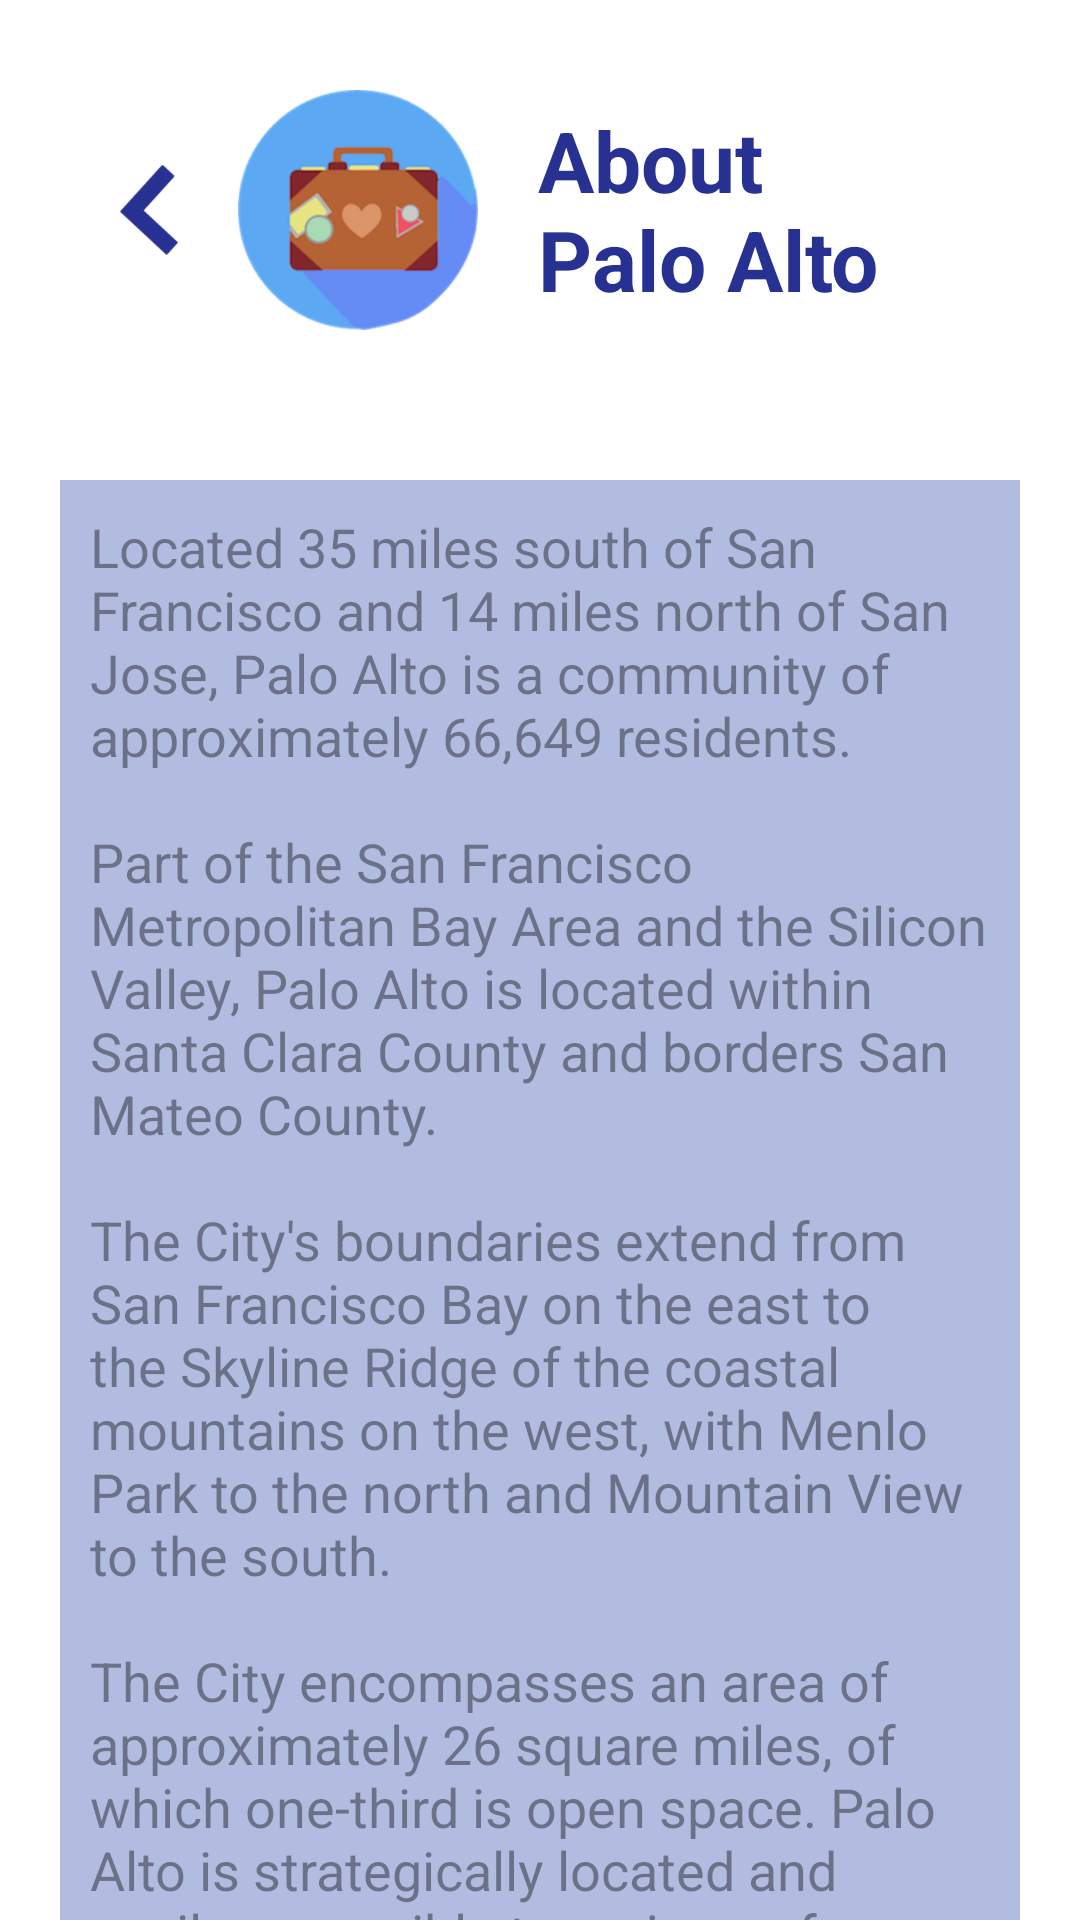

Reconstruct the res/layout file that produces this screen, plus the resources it refers to.
<!-- AndroidManifest.xml: application theme AppTheme -->
<!-- res/layout/activity_about.xml -->
<LinearLayout xmlns:android="http://schemas.android.com/apk/res/android"
    xmlns:tools="http://schemas.android.com/tools"
    android:id="@+id/about_layout"
    android:layout_width="match_parent"
    android:layout_height="match_parent"
    android:background="@android:color/white"
    android:orientation="vertical"
    tools:context=".about">

    <LinearLayout
        android:layout_width="match_parent"
        android:layout_height="100dp"
        android:layout_margin="20dp"
        android:orientation="horizontal">

        <ImageView
            android:id="@+id/backArrow"
            android:layout_width="wrap_content"
            android:layout_height="wrap_content"
            android:layout_gravity="center_vertical"
            android:layout_marginLeft="20dp"
            android:src="@drawable/blue_back_arrow" />

        <ImageView
            android:id="@+id/logoImageView"
            android:layout_width="80dp"
            android:layout_height="80dp"
            android:layout_gravity="center_vertical"
            android:layout_marginLeft="20dp"
            android:src="@drawable/app_logo" />

        <TextView
            android:id="@+id/aboutTitle"
            android:layout_width="wrap_content"
            android:layout_height="wrap_content"
            android:layout_gravity="center_vertical"
            android:layout_marginLeft="20dp"
            android:text="@string/about_paloalto"
            android:textColor="@color/buttonColor"
            android:textSize="28sp"
            android:textStyle="bold" />

    </LinearLayout>

    <ScrollView
        android:layout_width="match_parent"
        android:layout_height="match_parent"
        android:fadeScrollbars="false">

        <LinearLayout
            android:layout_width="match_parent"
            android:layout_height="wrap_content"
            android:layout_margin="20dp"
            android:background="@color/about_main_color">

            <TextView
                android:id="@+id/aboutDetailes"
                android:layout_width="match_parent"
                android:layout_height="wrap_content"
                android:layout_margin="10dp"
                android:text="@string/about_details"
                android:textColor="@color/black_overlay"
                android:textSize="18sp" />

        </LinearLayout>

    </ScrollView>

</LinearLayout>
<!-- resources referenced by this layout -->
<resources>
  <color name="about_main_color">#B2BCE0</color>
  <color name="black_overlay">#66000000</color>
  <color name="buttonColor">#273192</color>
  <!-- drawable app_logo: png bitmap (drawable-hdpi, 15370 bytes) -->
  <string name="about_details">Located 35 miles south of San Francisco and 14 miles north of San Jose, Palo Alto is a community of approximately 66,649 residents.\n\nPart of the San Francisco Metropolitan Bay Area and the Silicon Valley, Palo Alto is located within Santa Clara County and borders San Mateo County.\n\nThe City\'s boundaries extend from San Francisco Bay on the east to the Skyline Ridge of the coastal mountains on the west, with Menlo Park to the north and Mountain View to the south.\n\nThe City encompasses an area of approximately 26 square miles, of which one-third is open space. Palo Alto is strategically located and easily accessible to major surface routes, including Interstate 280, Highway 101, Highway 84 - the Dumbarton Bridge and Highway 92 - the Hayward-San Mateo Bridge. Air transportation is easily accessible by bus, automobile or shuttle service to San Francisco, San Jose and Oakland international airports. Within the City, commuter rail transportation is conveniently located and the Palo Alto stop is one of the most used in the Caltrain system. Alternative transportation options include numerous bike paths throughout the City and an internal shuttle service is also available.\n\nThe City of Palo Alto is more than 100 years old, and is named after a majestic 1000 (not 250) year old coastal redwood tree along San Francisquito Creek, where early Spanish explorers settled. The blend of business and residential areas anchored by a vibrant downtown defines Palo Alto’s unique character.\n\nA charming mixture of old and new, Palo Alto’s tree-lined streets and historic buildings reflect its California heritage. At the same time, Palo Alto is recognized worldwide as a leader in cutting-edge technological development. This exciting mix of tradition and innovation makes Palo Alto an extraordinary place in which to operate a business. Unique among California cities, Palo Alto is a full-service municipality that owns and operates its gas, electric, water, sewer, refuse and storm drainage services at very competitive rates for its customers.\nAs befits the City known as "Birthplace of the Silicon Valley," the City has developed a 31-mile dark fiber ring for ultra-fast Internet access. Complementing its exciting and innovative business community, Palo Alto’s residents are highly educated, politically aware and culturally sophisticated. An abundance of local pride and numerous neighborhood organizations contribute to Palo Alto’s charming historic and upscale commercial and residential areas. Characteristic of Palo Alto is the care taken to protect open space and parkland.\n\nPalo Alto has a remarkable number of City-owned parks for its size (36 at last count) and nearly one-third of its 26 square miles is open space. Palo Alto’s San Francisco Bay location and natural environment offer the opportunity to enjoy bird and aquatic life in a natural habitat. Proximity to Stanford University with its cultural and educational offerings add to the vibrance, innate charm and beauty of Palo Alto.Distinctive in every way, Palo Alto offers its business community a diverse and exciting environment in which to work and live.\n\nThe contents are from https://www.cityofpaloalto.org/visiting/about_palo_alto.asp.\n\n</string>
  <string name="about_paloalto">About\nPalo Alto</string>
  <style name="AppTheme" parent="Theme.AppCompat.NoActionBar">
          
          <item name="colorPrimary">@color/colorPrimary</item>
          <item name="colorPrimaryDark">@color/colorPrimaryDark</item>
          <item name="colorAccent">@color/colorAccent</item>
      </style>
  <color name="colorPrimary">#3F51B5</color>
  <color name="colorPrimaryDark">#303F9F</color>
  <color name="colorAccent">#FF4081</color>
</resources>
